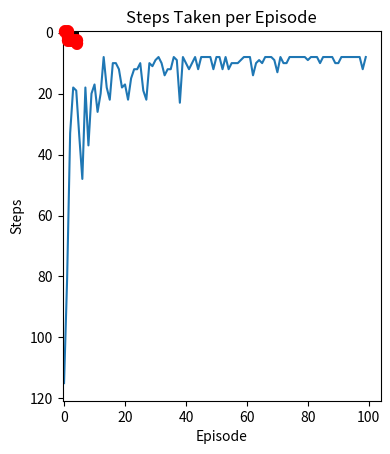

Generate this figure with matplotlib:
import numpy as np
import random
import matplotlib.pyplot as plt

# Grid environment setup
grid_size = 5
start = (0, 0)
goal = (4, 4)
num_obs = 3
obs = []
for i in range(num_obs):
    obsx = (random.randint(0, grid_size-1))
    obsy = (random.randint(0, grid_size-1))

    obs.append((obsx, obsy))

print("Obs: ", obs)
    
# Q-learning parameters
learning_rate = 0.1
discount_factor = 0.9
exploration_rate = 0.1
exploration_decay = 0.99
epochs = 100

# Initialize Q-table
Q_table = np.zeros((grid_size, grid_size, 4))  # Q-table to store action values

# Map actions
actions = ['up', 'down', 'left', 'right']
action_mapping = {
    'up': (-1, 0),
    'down': (1, 0),
    'left': (0, -1),
    'right': (0, 1)
}

# Function to give reward
def give_reward(position):
    if position == goal:
        return 10
    elif position in obs:
        return -10
    else:
        return -1

# Check if a position is valid
def is_valid(pos):
    x, y = pos
    return 0 <= x < grid_size and 0 <= y < grid_size

# Choose an action based on exploration/exploitation
def choose(state):
    if random.uniform(0, 1) < exploration_rate:
        return random.choice(actions)
    else:
        x, y = state
        return actions[np.argmax(Q_table[x, y])]

# Trace the learned path
def trace_path():
    path = []
    state = start
    while state != goal:
        path.append(state)
        x, y = state
        action = actions[np.argmax(Q_table[x, y])]
        dx, dy = action_mapping[action]
        state = (x + dx, y + dy)
    path.append(goal)
    return path

#track steps for each episode
steps_per_episode = []

# Q-learning process
for epoch in range(epochs):
    state = start
    steps = 0  # Initialize step counter

    while state != goal:
        steps += 1  # Increment steps
        x, y = state
        action = choose(state)
        dx, dy = action_mapping[action]
        new_state = (x + dx, y + dy)

        if not is_valid(new_state) or new_state in obs:
            new_state = state
            reward = -10
        else:
            reward = give_reward(new_state)

        new_x, new_y = new_state

        # Update Q-table
        Q_table[x, y, actions.index(action)] += learning_rate * (
            reward + discount_factor * np.max(Q_table[new_x, new_y]) - Q_table[x, y, actions.index(action)]
        )

        state = new_state

    steps_per_episode.append(steps)  # Record the steps for this episode

    # Decay exploration rate
    exploration_rate = max(0.01, exploration_rate * exploration_decay)

# Visualize results
def visualize_grid(path):
    grid = np.zeros((grid_size, grid_size))

    # Mark start, goal, and obstacles
    grid[start] = 0.5   # Start
    grid[goal] = 0.8    # Goal
    for obstacle in obs:
        grid[obstacle] = 1  # Obstacle

    # Create plot
    fig, ax = plt.subplots()
    ax.imshow(grid, cmap='gray', vmin=0, vmax=1)

    # Plot the path
    for (x, y) in path:
        ax.text(y, x, '●', ha='center', va='center', color='red')

    plt.title("Path taken by agent")
    plt.show()

# Get and visualize the learned path
path = trace_path()
print("Learned Path:", path)
visualize_grid(path)

# Analyze step tracking
print("Steps per episode:", steps_per_episode)
plt.plot(steps_per_episode)
plt.xlabel("Episode")
plt.ylabel("Steps")
plt.title("Steps Taken per Episode")
plt.show()
